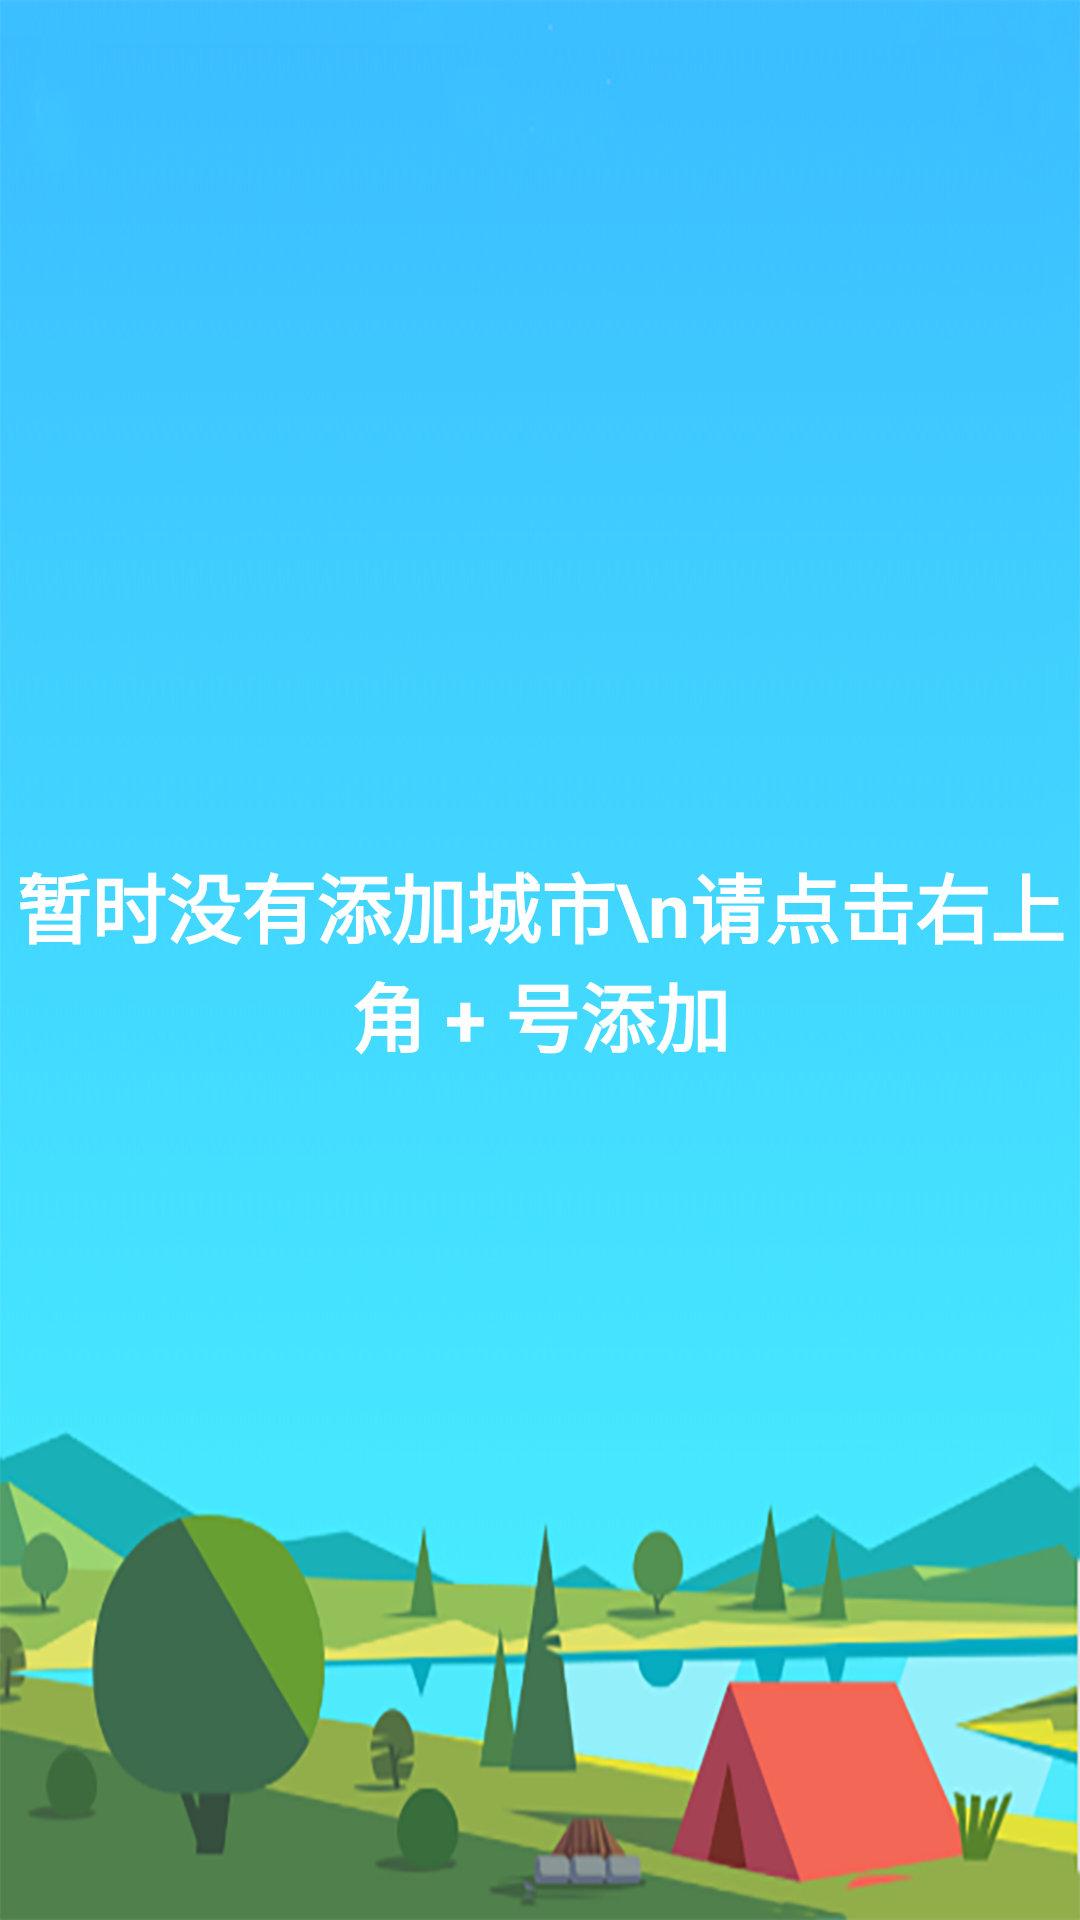

This screen was rendered from an Android layout file. Write that file and the resources it references.
<!-- AndroidManifest.xml: application theme AppTheme.NoActionBar -->
<!-- res/layout/activity_main.xml -->
<?xml version="1.0" encoding="utf-8"?>
<RelativeLayout
    xmlns:android="http://schemas.android.com/apk/res/android"
    xmlns:app="http://schemas.android.com/apk/res-auto"
    xmlns:tools="http://schemas.android.com/tools"
    android:layout_width="match_parent"
    android:layout_height="match_parent"
    android:id="@+id/rl_main"
    android:background="@mipmap/background"
    tools:context=".view.activity.MainActivity">
    <androidx.appcompat.widget.Toolbar
        app:titleTextColor="@color/colorWhite"
        android:layout_alignParentTop="true"
        android:id="@+id/tb_main"
        android:layout_width="match_parent"
        android:layout_height="50dp"
        app:layout_collapseMode="pin"
        />
    <TextView
        style="@style/headerTextStyle"
        android:textSize="25sp"
        android:text="暂时没有添加城市\n请点击右上角 + 号添加"
        android:id="@+id/tv_notice_empty_city"
        android:layout_width="match_parent"
        android:layout_height="match_parent"></TextView>
    <LinearLayout
        android:id="@+id/ll_vp_point"
        android:layout_width="wrap_content"
        android:layout_height="wrap_content"
        android:orientation="horizontal"
        android:layout_alignParentBottom="true"
        android:layout_centerHorizontal="true"
        android:layout_marginBottom="20dp">
    </LinearLayout>
    <androidx.viewpager.widget.ViewPager
        android:id="@+id/vp_main"
        android:layout_below="@+id/tb_main"
        android:layout_width="match_parent"
        android:layout_height="match_parent"></androidx.viewpager.widget.ViewPager>

</RelativeLayout>
<!-- resources referenced by this layout -->
<resources>
  <color name="colorWhite">#FFFFFF</color>
  <!-- mipmap background: png bitmap (mipmap-xhdpi, 249133 bytes) -->
  <style name="headerTextStyle">
          <item name="android:textStyle">bold</item>
          <item name="android:textColor">@color/colorWhite</item>
          <item name="android:gravity">center</item>
          <item name="android:layout_gravity">center</item>
      </style>
  <style name="AppTheme.NoActionBar">
          <item name="windowActionBar">false</item>
          <item name="windowNoTitle">true</item>
      </style>
</resources>
